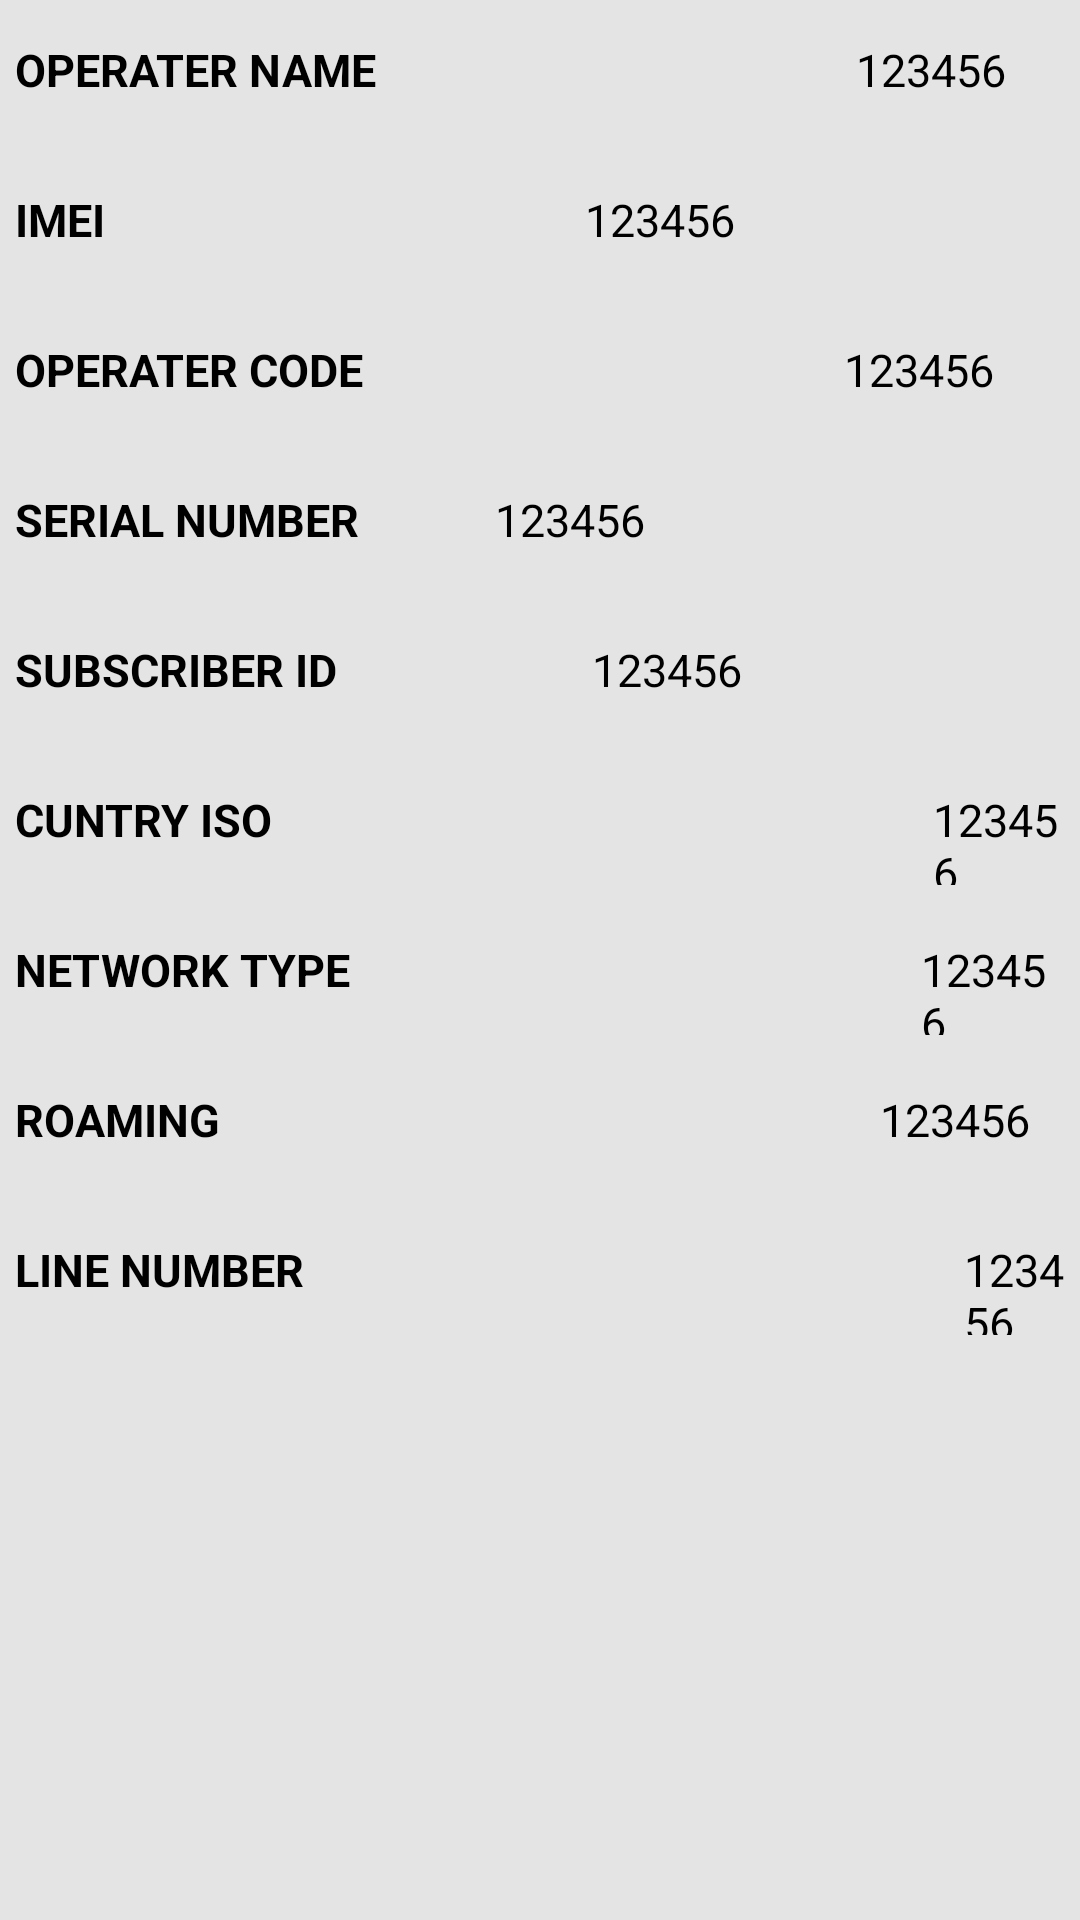

The Android layout XML behind this screen, and the referenced resources:
<!-- AndroidManifest.xml: application theme AppTheme -->
<!-- res/layout/activity_telephony.xml -->
<ScrollView xmlns:android="http://schemas.android.com/apk/res/android"
    xmlns:tools="http://schemas.android.com/tools"
    android:layout_width="match_parent"
    android:layout_height="match_parent"
    android:background="@color/background_cloure">
    <LinearLayout
        android:layout_width="match_parent"
        android:layout_height="500dp"
        android:background="@color/background_cloure"
        android:orientation="vertical"
        tools:context="com.example.axcel.hardware.Wifistatus">

        <LinearLayout
            android:layout_width="match_parent"
            android:layout_height="40dp"
            android:layout_margin="5dp">
            <TextView
                android:id="@+id/Toppname"
                android:layout_width="wrap_content"
                android:layout_height="wrap_content"
                android:layout_marginTop="8dp"
                android:text="Operater Name"
                android:textAllCaps="true"
                android:textColor="@color/colorBlack"
                android:textSize="15dp"
                android:textStyle="bold" />

            <TextView
                android:id="@+id/oppname"
                android:layout_width="wrap_content"
                android:layout_height="wrap_content"
                android:layout_marginLeft="160dp"
                android:layout_marginTop="8dp"
                android:text="123456"
                android:textColor="@color/colorBlack"
                android:textSize="15dp" />
        </LinearLayout>
        <LinearLayout
        android:layout_width="match_parent"
        android:layout_height="40dp"
        android:layout_margin="5dp">
        <TextView
            android:id="@+id/Timei"
            android:layout_width="wrap_content"
            android:layout_height="wrap_content"
            android:layout_marginTop="8dp"
            android:text="IMEI"
            android:textAllCaps="true"
            android:textColor="@color/colorBlack"
            android:textSize="15dp"
            android:textStyle="bold" />

        <TextView
            android:id="@+id/imei"
            android:layout_width="wrap_content"
            android:layout_height="wrap_content"
            android:layout_marginLeft="160dp"
            android:layout_marginTop="8dp"
            android:text="123456"
            android:textColor="@color/colorBlack"
            android:textSize="15dp" />
    </LinearLayout>
        <LinearLayout
            android:layout_width="match_parent"
            android:layout_height="40dp"
            android:layout_margin="5dp">
            <TextView
                android:id="@+id/Toppcpde"
                android:layout_width="wrap_content"
                android:layout_height="wrap_content"
                android:layout_marginTop="8dp"
                android:text="Operater Code"
                android:textAllCaps="true"
                android:textColor="@color/colorBlack"
                android:textSize="15dp"
                android:textStyle="bold" />

            <TextView
                android:id="@+id/oppcode"
                android:layout_width="wrap_content"
                android:layout_height="wrap_content"
                android:layout_marginLeft="160dp"
                android:layout_marginTop="8dp"
                android:text="123456"
                android:textColor="@color/colorBlack"
                android:textSize="15dp" />
        </LinearLayout>
        <LinearLayout
            android:layout_width="match_parent"
            android:layout_height="40dp"
            android:layout_margin="5dp">
            <TextView
                android:id="@+id/Tserial"
                android:layout_width="wrap_content"
                android:layout_height="wrap_content"
                android:layout_marginTop="8dp"
                android:text="Serial Number"
                android:textAllCaps="true"
                android:textColor="@color/colorBlack"
                android:textSize="15dp"
                android:textStyle="bold" />

            <TextView
                android:id="@+id/serialnumber"
                android:layout_width="wrap_content"
                android:layout_height="wrap_content"
                android:layout_marginLeft="45dp"
                android:layout_marginTop="8dp"
                android:text="123456"
                android:textColor="@color/colorBlack"
                android:textSize="15dp" />
        </LinearLayout>

        <LinearLayout
            android:layout_width="match_parent"
            android:layout_height="40dp"
            android:layout_margin="5dp">
            <TextView
                android:id="@+id/Tsubid"
                android:layout_width="wrap_content"
                android:layout_height="wrap_content"
                android:layout_marginTop="8dp"
                android:text="Subscriber ID"
                android:textAllCaps="true"
                android:textColor="@color/colorBlack"
                android:textSize="15dp"
                android:textStyle="bold" />

            <TextView
                android:id="@+id/subid"
                android:layout_width="wrap_content"
                android:layout_height="wrap_content"
                android:layout_marginLeft="85dp"
                android:layout_marginTop="8dp"
                android:text="123456"
                android:textColor="@color/colorBlack"
                android:textSize="15dp" />
        </LinearLayout>

        <LinearLayout
            android:layout_width="match_parent"
            android:layout_height="40dp"
            android:layout_margin="5dp">
            <TextView
                android:id="@+id/csubid"
                android:layout_width="wrap_content"
                android:layout_height="wrap_content"
                android:layout_marginTop="8dp"
                android:text="Cuntry ISO"
                android:textAllCaps="true"
                android:textColor="@color/colorBlack"
                android:textSize="15dp"
                android:textStyle="bold" />

            <TextView
                android:id="@+id/ciso"
                android:layout_width="wrap_content"
                android:layout_height="wrap_content"
                android:layout_marginLeft="220dp"
                android:layout_marginTop="8dp"
                android:text="123456"
                android:textColor="@color/colorBlack"
                android:textSize="15dp" />
        </LinearLayout>

        <LinearLayout
            android:layout_width="match_parent"
            android:layout_height="40dp"
            android:layout_margin="5dp">
            <TextView
                android:id="@+id/networktype"
                android:layout_width="wrap_content"
                android:layout_height="wrap_content"
                android:layout_marginTop="8dp"
                android:text="Network type"
                android:textAllCaps="true"
                android:textColor="@color/colorBlack"
                android:textSize="15dp"
                android:textStyle="bold" />

            <TextView
                android:id="@+id/nnetworktype"
                android:layout_width="wrap_content"
                android:layout_height="wrap_content"
                android:layout_marginLeft="190dp"
                android:layout_marginTop="8dp"
                android:text="123456"
                android:textColor="@color/colorBlack"
                android:textSize="15dp" />
        </LinearLayout>
        <LinearLayout
            android:layout_width="match_parent"
            android:layout_height="40dp"
            android:layout_margin="5dp">
            <TextView
                android:id="@+id/tromaing"
                android:layout_width="wrap_content"
                android:layout_height="wrap_content"
                android:layout_marginTop="8dp"
                android:text="Roaming"
                android:textAllCaps="true"
                android:textColor="@color/colorBlack"
                android:textSize="15dp"
                android:textStyle="bold" />

            <TextView
                android:id="@+id/roaming"
                android:layout_width="wrap_content"
                android:layout_height="wrap_content"
                android:layout_marginLeft="220dp"
                android:layout_marginTop="8dp"
                android:text="123456"
                android:textColor="@color/colorBlack"
                android:textSize="15dp" />
        </LinearLayout>

        <LinearLayout
            android:layout_width="match_parent"
            android:layout_height="40dp"
            android:layout_margin="5dp">
            <TextView
                android:id="@+id/tline"
                android:layout_width="wrap_content"
                android:layout_height="wrap_content"
                android:layout_marginTop="8dp"
                android:text="Line Number"
                android:textAllCaps="true"
                android:textColor="@color/colorBlack"
                android:textSize="15dp"
                android:textStyle="bold" />

            <TextView
                android:id="@+id/line"
                android:layout_width="wrap_content"
                android:layout_height="wrap_content"
                android:layout_marginLeft="220dp"
                android:layout_marginTop="8dp"
                android:text="123456"
                android:textColor="@color/colorBlack"
                android:textSize="15dp" />
        </LinearLayout>

    </LinearLayout>
    </ScrollView>
<!-- resources referenced by this layout -->
<resources>
  <color name="background_cloure">#e4e4e4</color>
  <color name="colorBlack">#000000</color>
  <style name="AppTheme" parent="Theme.AppCompat.Light.DarkActionBar">
          
          <item name="colorPrimary">@color/colorPrimary</item>
          <item name="colorPrimaryDark">@color/colorPrimaryDark</item>
          <item name="colorAccent">@color/colorAccent</item>
      </style>
  <color name="colorPrimary">#7ba117</color>
  <color name="colorPrimaryDark">#FF65860E</color>
  <color name="colorAccent">#F44336</color>
</resources>
